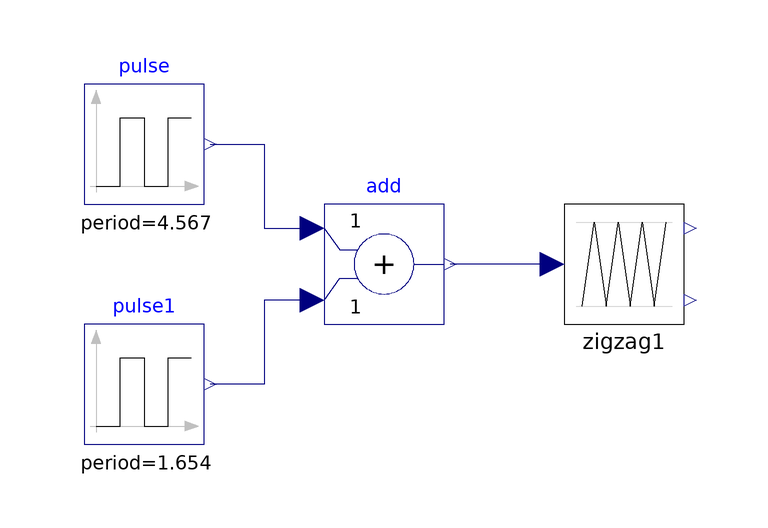

This picture is the connection diagram that the Modelica source below describes through its graphical annotations.

model Test_zigzag
  zigzag zigzag1
    annotation (Placement(transformation(extent={{30,-10},{50,10}})));
  Modelica.Blocks.Sources.Pulse pulse(
    offset=2,
    width=50,
    amplitude=1,
    period=4.567)
    annotation (Placement(transformation(extent={{-50,10},{-30,30}})));
  Modelica.Blocks.Math.Add add
    annotation (Placement(transformation(extent={{-10,-10},{10,10}})));
  Modelica.Blocks.Sources.Pulse pulse1(
    amplitude=2,
    offset=2,
    width=50,
    period=1.654)
    annotation (Placement(transformation(extent={{-50,-30},{-30,-10}})));
equation
  connect(pulse.y, add.u1) annotation (Line(points={{-29,20},{-20,20},{-20,6},{
          -12,6}}, color={0,0,127}));
  connect(zigzag1.k, add.y)
    annotation (Line(points={{28,0},{11,0}}, color={0,0,127}));
  connect(add.u2, pulse1.y) annotation (Line(points={{-12,-6},{-20,-6},{-20,-20},
          {-29,-20}}, color={0,0,127}));
  annotation (
    Icon(coordinateSystem(preserveAspectRatio=false)),
    Diagram(coordinateSystem(preserveAspectRatio=false)),
    uses(Modelica(version="3.2.2")));
end Test_zigzag;